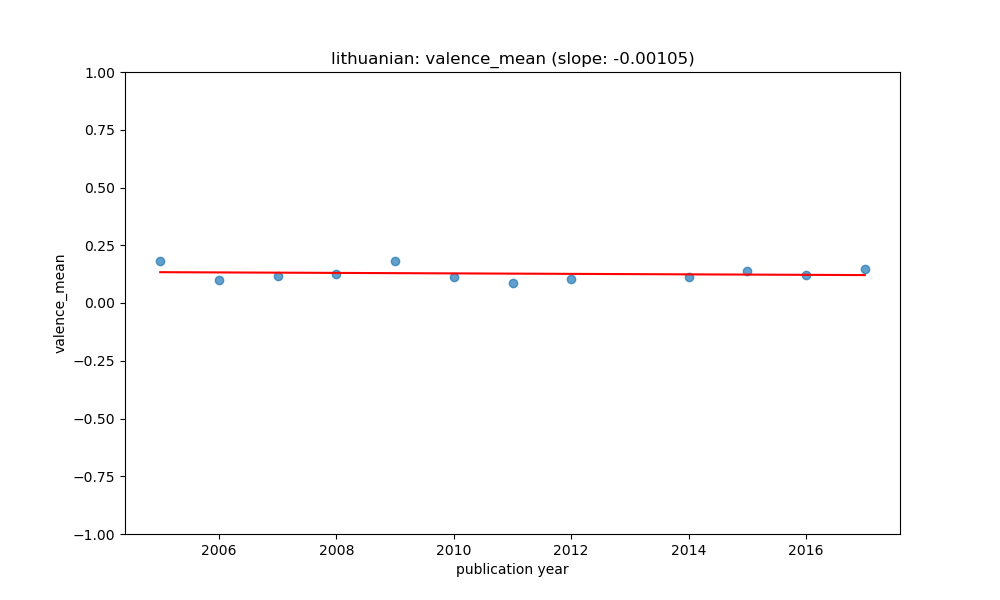

Data behind this chart, as committed beside it:
year, value, count, std, predicted
2005, 0.1821, 43, 0.08537, 0.1334
2006, 0.09964, 10, 0.0623, 0.1324
2007, 0.1161, 15, 0.08536, 0.1313
2008, 0.1268, 34, 0.07937, 0.1303
2009, 0.1838, 7, 0.1687, 0.1292
2010, 0.1121, 31, 0.05644, 0.1282
2011, 0.08564, 18, 0.05619, 0.1271
2012, 0.1043, 17, 0.05643, 0.1261
2014, 0.1116, 78, 0.06587, 0.124
2015, 0.1385, 88, 0.06813, 0.123
2016, 0.1216, 73, 0.06592, 0.1219
2017, 0.1456, 3, 0.1607, 0.1209
